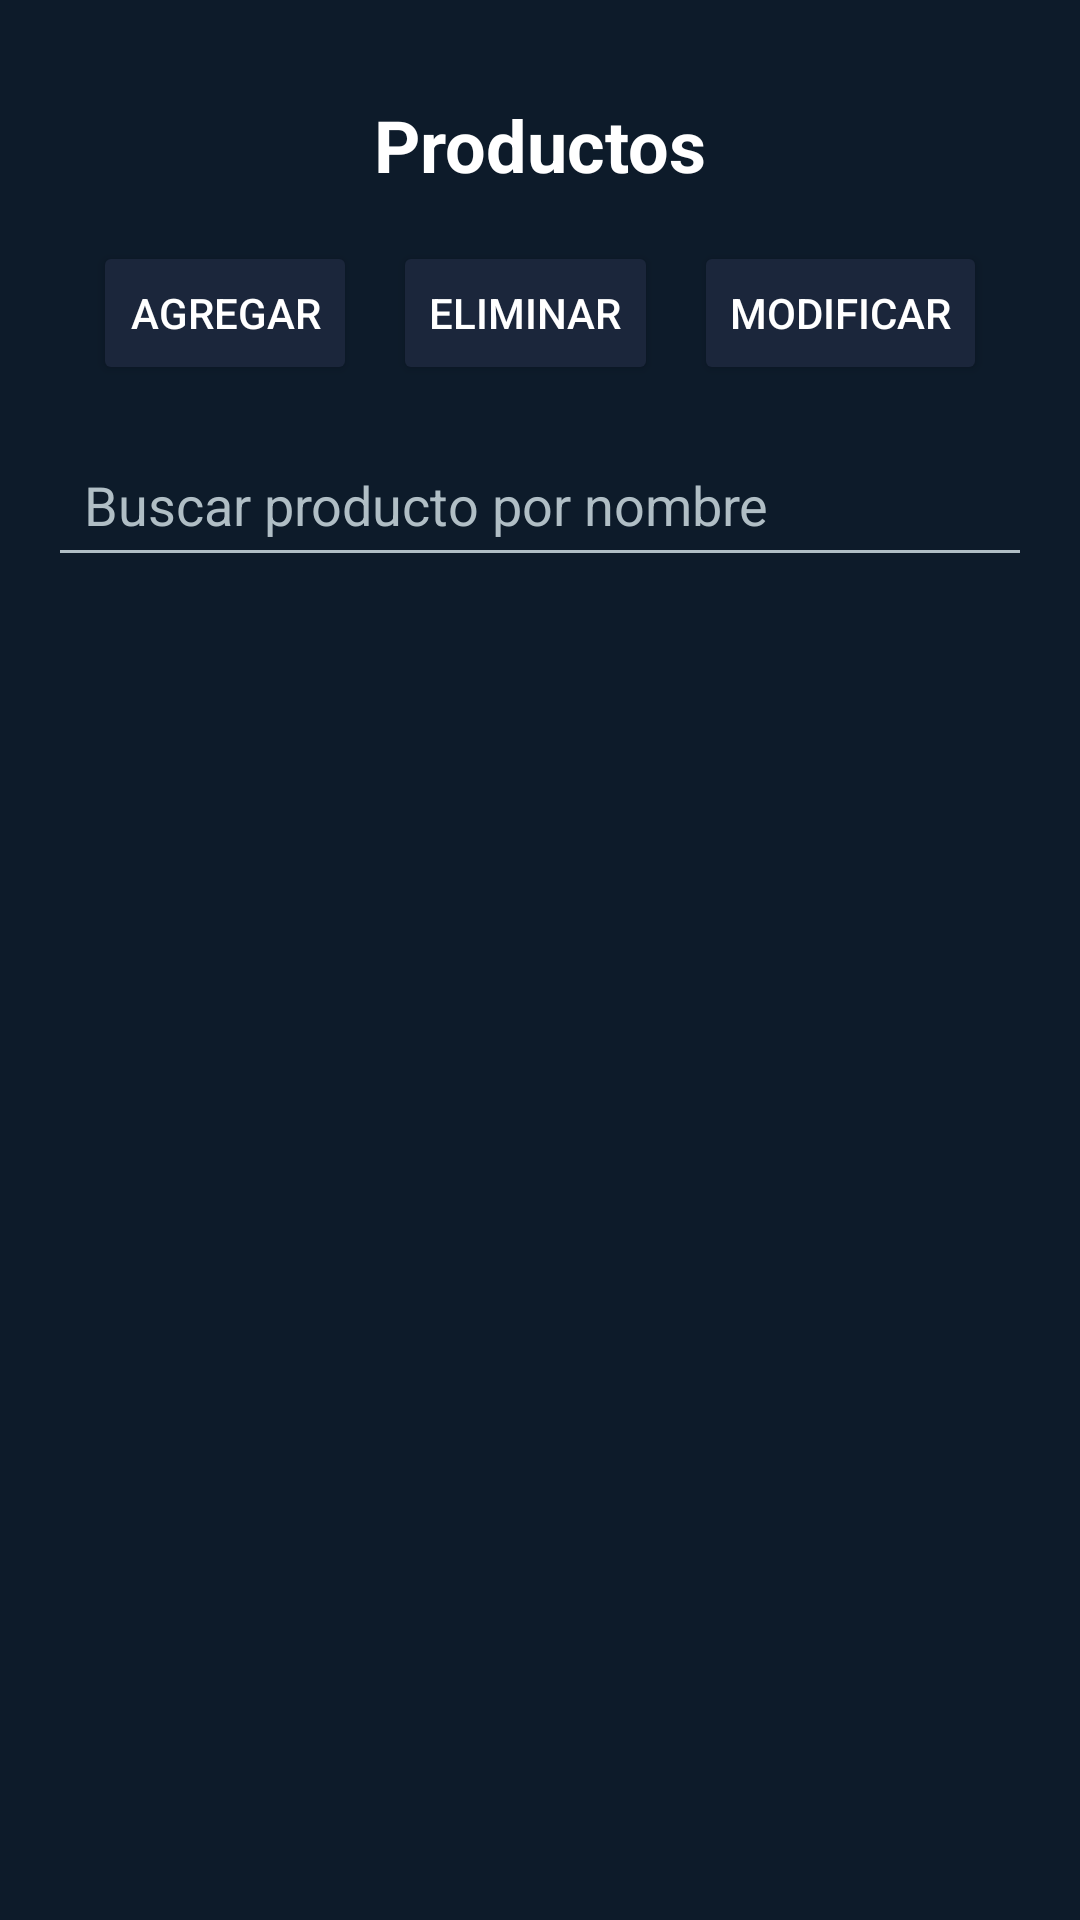

Produce the Android XML layout that renders to this screen, including the resource entries it uses.
<!-- AndroidManifest.xml: application theme Theme.ControlaT2 -->
<!-- res/layout/activity_productos.xml -->
<?xml version="1.0" encoding="utf-8"?>
<androidx.constraintlayout.widget.ConstraintLayout
    xmlns:android="http://schemas.android.com/apk/res/android"
    xmlns:app="http://schemas.android.com/apk/res-auto"
    android:layout_width="match_parent"
    android:layout_height="match_parent"
    android:background="#0D1B2A"
    android:padding="16dp">

    
    <TextView
        android:id="@+id/txtTitulo"
        android:layout_width="wrap_content"
        android:layout_height="wrap_content"
        android:text="Productos"
        android:textColor="#FFFFFF"
        android:textSize="24sp"
        android:textStyle="bold"
        android:layout_marginTop="16dp"
        app:layout_constraintTop_toTopOf="parent"
        app:layout_constraintStart_toStartOf="parent"
        app:layout_constraintEnd_toEndOf="parent"/>

    
    <LinearLayout
        android:id="@+id/layoutBotones"
        android:layout_width="0dp"
        android:layout_height="wrap_content"
        android:orientation="horizontal"
        android:gravity="center"
        android:layout_marginTop="16dp"
        app:layout_constraintTop_toBottomOf="@id/txtTitulo"
        app:layout_constraintStart_toStartOf="parent"
        app:layout_constraintEnd_toEndOf="parent">

        <Button
            android:id="@+id/btnAgregar"
            android:layout_width="wrap_content"
            android:layout_height="48dp"
            android:text="Agregar"
            android:textColor="#FFFFFF"
            android:backgroundTint="#1B263B"/>

        <Button
            android:id="@+id/btnEliminar"
            android:layout_width="wrap_content"
            android:layout_height="48dp"
            android:text="Eliminar"
            android:textColor="#FFFFFF"
            android:backgroundTint="#1B263B"
            android:layout_marginStart="12dp"/>

        <Button
            android:id="@+id/btnModificar"
            android:layout_width="wrap_content"
            android:layout_height="48dp"
            android:layout_marginStart="12dp"
            android:backgroundTint="#1B263B"
            android:text="Modificar"
            android:textColor="#FFFFFF" />

    </LinearLayout>

    <EditText
        android:id="@+id/etBuscarProducto"
        android:layout_width="0dp"
        android:layout_height="48dp"
        android:hint="Buscar producto por nombre"
        android:textColor="#FFFFFF"
        android:textColorHint="#B0BEC5"
        android:padding="12dp"
        android:backgroundTint="#B0BEC5"
        android:layout_marginTop="16dp"
        app:layout_constraintTop_toBottomOf="@id/layoutBotones"
        app:layout_constraintStart_toStartOf="parent"
        app:layout_constraintEnd_toEndOf="parent" />

    
    <androidx.recyclerview.widget.RecyclerView
        android:id="@+id/recyclerProductos"
        android:layout_width="0dp"
        android:layout_height="0dp"
        android:layout_marginTop="16dp"
        app:layout_constraintTop_toBottomOf="@id/etBuscarProducto"
        app:layout_constraintBottom_toBottomOf="parent"
        app:layout_constraintStart_toStartOf="parent"
        app:layout_constraintEnd_toEndOf="parent"/>

</androidx.constraintlayout.widget.ConstraintLayout>
<!-- resources referenced by this layout -->
<resources>
  <style name="Theme.ControlaT2" parent="Base.Theme.ControlaT2" />
  <style name="Base.Theme.ControlaT2" parent="Theme.Material3.DayNight.NoActionBar">
          
          
      </style>
</resources>
